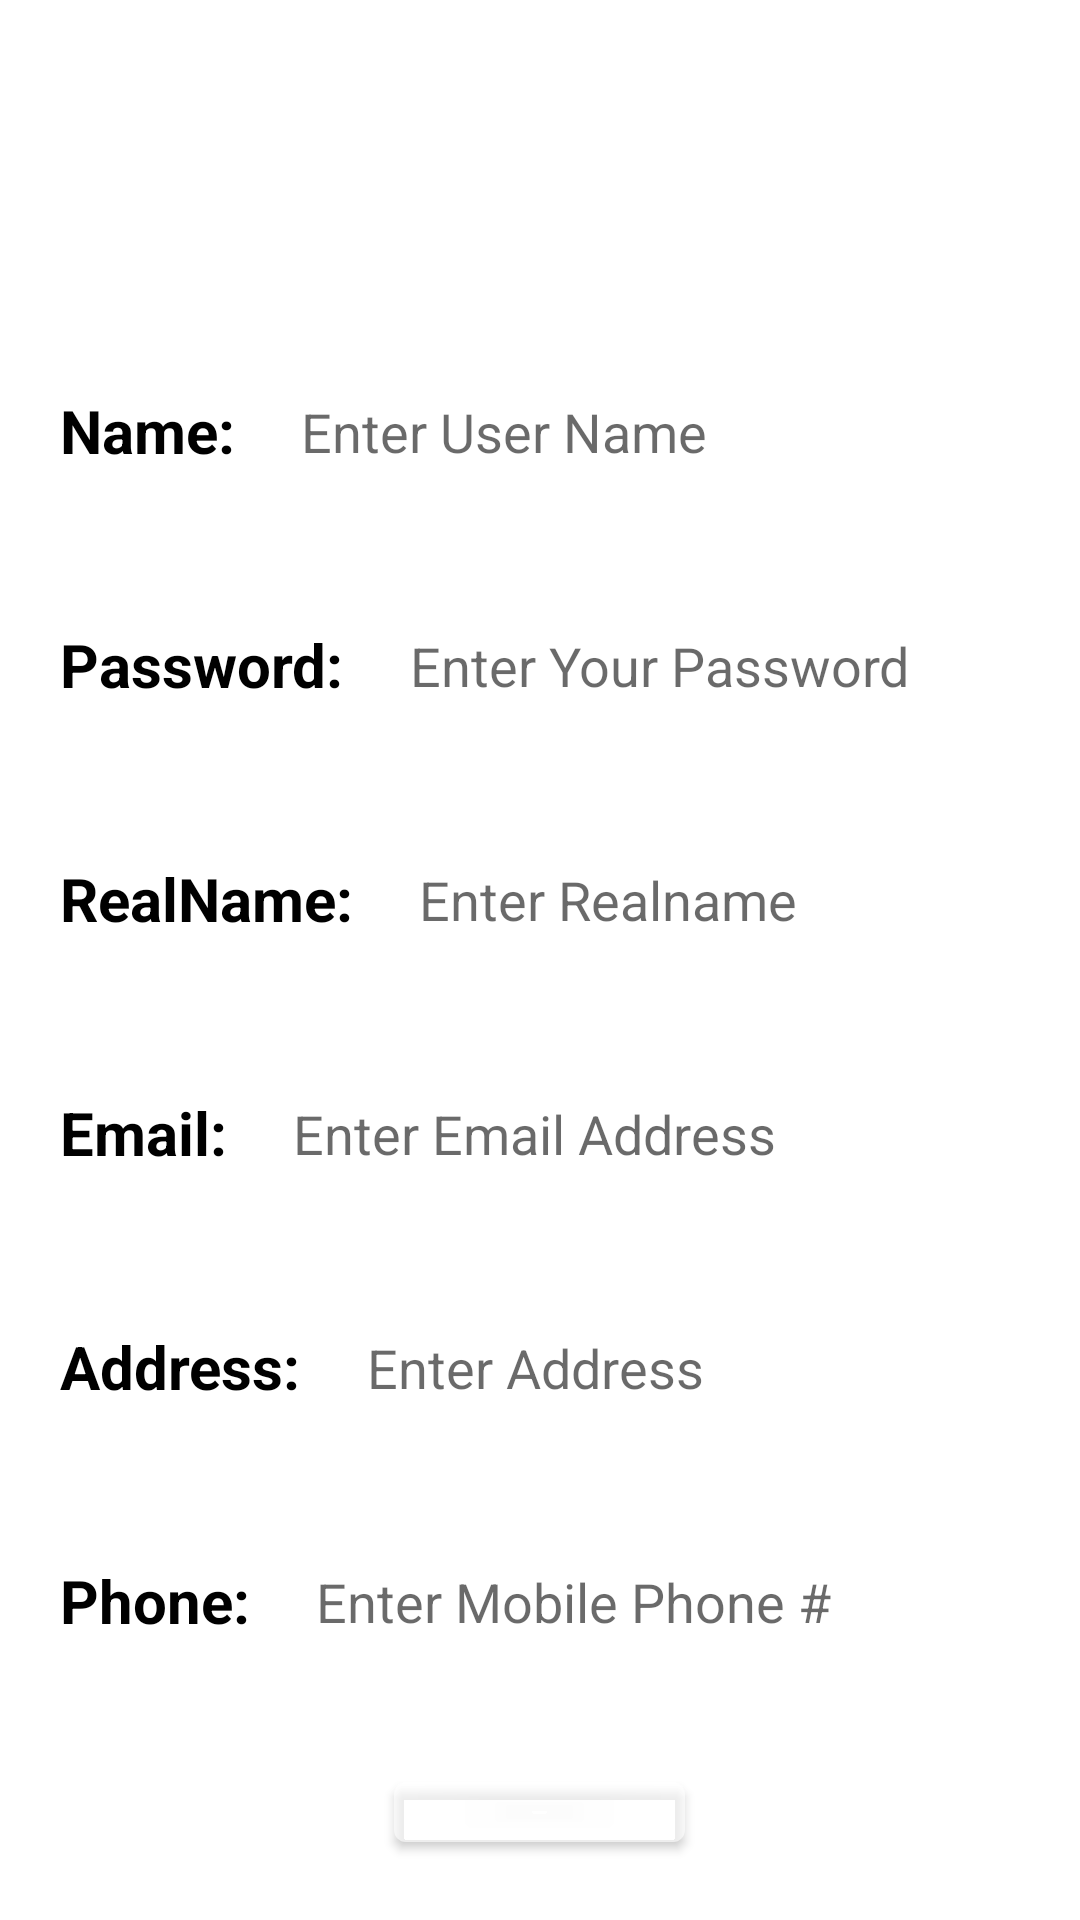

Android layout source for this screen:
<!-- AndroidManifest.xml: application theme Theme.LoginModule -->
<!-- res/layout/activity_add_user.xml -->
<?xml version="1.0" encoding="utf-8"?>
<RelativeLayout xmlns:android="http://schemas.android.com/apk/res/android"
    xmlns:app="http://schemas.android.com/apk/res-auto"
    xmlns:tools="http://schemas.android.com/tools"
    android:layout_width="match_parent"
    android:layout_height="match_parent"
    android:background="@drawable/bg1"
    tools:context=".Activity.AddUserActivity"
    >

    <TextView
        android:id="@+id/add_user_title"
        android:layout_width="match_parent"
        android:layout_height="90dp"
        android:gravity="center"
        android:text="Create a New Account"
        android:textColor="@color/white"
        android:textSize="30dp"
        android:textStyle="bold"
        app:layout_constraintEnd_toEndOf="parent"
        app:layout_constraintStart_toStartOf="parent"
        app:layout_constraintTop_toTopOf="parent" />

    <TextView
        android:id="@+id/add_user_namelb"
        android:layout_width="wrap_content"
        android:layout_height="wrap_content"
        android:layout_below="@+id/add_user_title"
        android:layout_marginLeft="10dp"
        android:layout_marginTop="30dp"
        android:background="#60ffffff"
        android:minHeight="48dp"
        android:padding="10dp"
        android:text="Name:"
        android:textColor="@color/black"
        android:textSize="20dp"
        android:textStyle="bold" />

    <TextView
        android:id="@+id/add_user_passwordlb"
        android:layout_width="wrap_content"
        android:layout_height="wrap_content"
        android:layout_below="@+id/add_user_namelb"
        android:layout_marginLeft="10dp"
        android:layout_marginTop="30dp"
        android:background="#60ffffff"
        android:minHeight="48dp"
        android:padding="10dp"
        android:text="Password:"
        android:textColor="@color/black"
        android:textSize="20dp"
        android:textStyle="bold" />

    <TextView
        android:id="@+id/add_user_realnamelb"
        android:layout_width="wrap_content"
        android:layout_height="wrap_content"
        android:layout_below="@+id/add_user_passwordlb"
        android:layout_marginLeft="10dp"
        android:layout_marginTop="30dp"
        android:background="#60ffffff"
        android:minHeight="48dp"
        android:padding="10dp"
        android:text="RealName:"
        android:textColor="@color/black"
        android:textSize="20dp"
        android:textStyle="bold" />


    <TextView
        android:id="@+id/add_user_emaillb"
        android:layout_width="wrap_content"
        android:layout_height="wrap_content"
        android:layout_below="@+id/add_user_realnamelb"
        android:layout_marginLeft="10dp"
        android:layout_marginTop="30dp"
        android:background="#60ffffff"
        android:minHeight="48dp"
        android:padding="10dp"
        android:text="Email:"
        android:textColor="@color/black"
        android:textSize="20dp"
        android:textStyle="bold" />

    <TextView
        android:id="@+id/add_user_addresslb"
        android:layout_width="wrap_content"
        android:layout_height="wrap_content"
        android:layout_below="@id/add_user_emaillb"
        android:layout_marginLeft="10dp"
        android:layout_marginTop="30dp"
        android:background="#60ffffff"
        android:minHeight="48dp"
        android:padding="10dp"
        android:text="Address:"
        android:textColor="@color/black"
        android:textSize="20dp"
        android:textStyle="bold" />

    <TextView
        android:id="@+id/add_user_mobilephonelb"
        android:layout_width="wrap_content"
        android:layout_height="wrap_content"
        android:layout_below="@id/add_user_addresslb"
        android:layout_marginLeft="10dp"
        android:layout_marginTop="30dp"
        android:background="#60ffffff"
        android:minHeight="48dp"
        android:padding="10dp"
        android:text="Phone:"
        android:textColor="@color/black"
        android:textSize="20dp"
        android:textStyle="bold" />

    <EditText
        android:id="@+id/add_user_name"
        android:layout_width="match_parent"
        android:layout_height="wrap_content"
        android:layout_below="@id/add_user_title"
        android:layout_alignParentEnd="false"
        android:layout_marginStart="2dp"
        android:layout_marginTop="30dp"
        android:layout_marginEnd="20dp"
        android:layout_toEndOf="@+id/add_user_namelb"
        android:background="#90ffffff"
        android:hint="Enter User Name"
        android:minHeight="48dp"
        android:padding="10dp"
        android:textColor="@color/black"
        android:textColorHint="#95000000" />

    <EditText
        android:id="@+id/add_user_password"
        android:layout_width="match_parent"
        android:layout_height="wrap_content"
        android:layout_below="@id/add_user_name"
        android:layout_alignParentEnd="false"
        android:layout_marginStart="2dp"
        android:layout_marginTop="30dp"
        android:layout_marginEnd="20dp"
        android:layout_toEndOf="@id/add_user_passwordlb"
        android:background="#90ffffff"
        android:hint="Enter Your Password"
        android:minHeight="48dp"
        android:padding="10dp"
        android:textColor="@color/black"
        android:textColorHint="#95000000" />

    <EditText
        android:id="@+id/add_user_realname"
        android:layout_width="match_parent"
        android:layout_height="wrap_content"
        android:layout_below="@id/add_user_password"
        android:layout_alignParentEnd="false"
        android:layout_marginStart="2dp"
        android:layout_marginTop="30dp"
        android:layout_marginEnd="20dp"
        android:layout_toEndOf="@id/add_user_realnamelb"
        android:background="#90ffffff"
        android:hint="Enter Realname"
        android:minHeight="48dp"
        android:padding="10dp"
        android:textColor="@color/black"
        android:textColorHint="#95000000" />

    <EditText
        android:id="@+id/add_user_email"
        android:layout_width="match_parent"
        android:layout_height="wrap_content"
        android:layout_below="@id/add_user_realname"
        android:layout_alignParentEnd="false"
        android:layout_marginStart="2dp"
        android:layout_marginTop="30dp"
        android:layout_marginEnd="20dp"
        android:layout_toEndOf="@id/add_user_emaillb"
        android:background="#90ffffff"
        android:hint="Enter Email Address"
        android:minHeight="48dp"
        android:padding="10dp"
        android:textColor="@color/black"
        android:textColorHint="#95000000" />

    <EditText
        android:id="@+id/add_user_address"
        android:layout_width="match_parent"
        android:layout_height="wrap_content"
        android:layout_below="@id/add_user_email"
        android:layout_alignParentEnd="false"
        android:layout_marginStart="2dp"
        android:layout_marginTop="30dp"
        android:layout_marginEnd="20dp"
        android:layout_toEndOf="@id/add_user_addresslb"
        android:background="#90ffffff"
        android:hint="Enter Address"
        android:minHeight="48dp"
        android:padding="10dp"
        android:textColor="@color/black"
        android:textColorHint="#95000000" />

    <EditText
        android:id="@+id/add_user_mobilephone"
        android:layout_width="match_parent"
        android:layout_height="wrap_content"
        android:layout_below="@id/add_user_address"
        android:layout_alignParentEnd="false"
        android:layout_marginStart="2dp"
        android:layout_marginTop="30dp"
        android:layout_marginEnd="20dp"
        android:layout_toEndOf="@id/add_user_mobilephonelb"
        android:background="#90ffffff"
        android:hint="Enter Mobile Phone #"
        android:minHeight="48dp"
        android:padding="10dp"
        android:textColor="@color/black"
        android:textColorHint="#95000000" />

    <com.google.android.material.button.MaterialButton
        android:id="@+id/store_owner_viewall"
        android:layout_width="wrap_content"
        android:layout_height="wrap_content"
        android:layout_below="@id/add_user_mobilephonelb"
        android:layout_alignParentStart="false"
        android:layout_centerHorizontal="true"
        android:layout_marginStart="2dp"
        android:layout_marginTop="30dp"
        android:layout_marginBottom="20dp"
        android:backgroundTint="#60ffffff"
        android:onClick="submit"
        android:padding="12dp"
        android:text="Submmit"
        android:textColor="@color/black"
        android:textStyle="bold" />

</RelativeLayout>
<!-- resources referenced by this layout -->
<resources>
  <style name="Theme.LoginModule" parent="Theme.MaterialComponents.DayNight.NoActionBar">
          
          <item name="colorPrimary">@color/purple_500</item>
          <item name="colorPrimaryVariant">@color/purple_700</item>
          <item name="colorOnPrimary">@color/white</item>
          
          <item name="colorSecondary">@color/teal_200</item>
          <item name="colorSecondaryVariant">@color/teal_700</item>
          <item name="colorOnSecondary">@color/black</item>
          
          <item name="android:statusBarColor" tools:targetApi="l">?attr/colorPrimaryVariant</item>
          
      </style>
  <!-- not gathered from this repository: default colours our renderer supplied (Android Studio template values) -->
  <color name="purple_500">#FF6200EE</color>
  <color name="purple_700">#FF3700B3</color>
  <color name="teal_200">#FF03DAC5</color>
  <color name="teal_700">#FF018786</color>
  <color name="black">#FF000000</color>
  <color name="white">#FFFFFFFF</color>
</resources>
